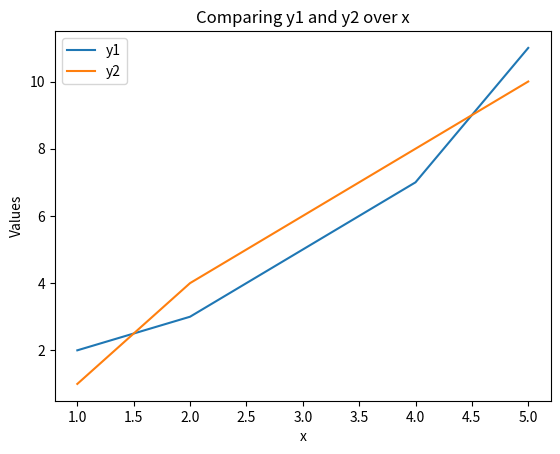

Python code for this plot:
import seaborn as sns
import matplotlib.pyplot as plt
import pandas as pd

# داده‌های نمونه به صورت DataFrame
data = {
    'x': [1, 2, 3, 4, 5],
    'y1': [2, 3, 5, 7, 11],
    'y2': [1, 4, 6, 8, 10]
}

df = pd.DataFrame(data)

# رسم نمودار با استفاده از seaborn
sns.lineplot(x='x', y='y1', data=df, label='y1')
sns.lineplot(x='x', y='y2', data=df, label='y2')

# افزودن عنوان و برچسب‌ها
plt.title('Comparing y1 and y2 over x')
plt.xlabel('x')
plt.ylabel('Values')

# نمایش افسانه
plt.legend()

# نمایش نمودار
plt.show()
